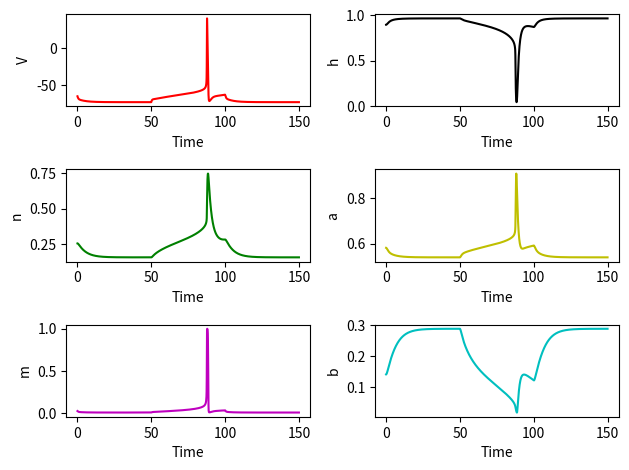

The script that saved this image:
import numpy as np
from scipy.integrate import odeint
import matplotlib.pyplot as plt

# Time
T = np.linspace(0, 150, 1500)

# Parameter Values
V0 = -65  # milliVolt
Cm = 1.0  # microFarad/cm2
ENa = 50  # milliVolt
Ek = -77  # milliVolt
EA = -80  # milliVolt
El = -22  # milliVolt
gNa = 120  # milliSiemens/cm2
gK = 20  # milliSiemens/cm2
gA = 47.7  # milliSiemens/cm2
gL = 0.3  # milliSiemens/cm2


# Rate coefficient for K
def alpha_n(v):
    return (3.8 / 2) * -0.01 * (v + 50.7) / ((np.exp(-(v + 50.7) / 10)) - 1)


def beta_n(v):
    return (3.8 / 2) * 0.125 * np.exp(-(v + 60.7) / 80)


# Rate coefficient for Na
def alpha_m(v):
    return 3.8 * -0.1 * (v + 34.7) / ((np.exp(-(v + 34.7) / 10)) - 1)


def beta_m(v):
    return 3.8 * 4 * np.exp(-(v + 59.7) / 18)


def alpha_h(v):
    return 3.8 * 0.07 * np.exp(-(v + 53) / 20)


def beta_h(v):
    return 3.8 / (np.exp(-(v + 23) / 10) + 1)


# time constants for IA current
def tau_a(v):
    return 0.3632 + 1.158 / (1 + np.exp((v + 60.96) / 20.12))


def tau_b(v):
    return 1.24 + 2.678 / (1 + np.exp((v + 55) / 16.027))


def steady_a(v):
    return ((0.0761 * np.exp((v + 99.22) / 31.84)) / (1 + np.exp((v + 6.17) / 28.93))) ** (1 / 3)


def steady_b(v):
    return 1 / ((1 + np.exp((v + 58.3) / 14.54)) ** 4)


# Steady state values.
steady_n = alpha_n(V0) / (alpha_n(V0) + beta_n(V0))
steady_m = alpha_m(V0) / (alpha_m(V0) + beta_m(V0))
steady_h = alpha_h(V0) / (alpha_h(V0) + beta_h(V0))
steady_con_a = steady_a(V0)
steady_con_b = steady_b(V0)

x0 = [V0, steady_n, steady_m, steady_h, steady_con_a, steady_con_b]


# Differential equations
def csm_derivatives(x, t):
    I = 0
    if 100 > t > 50:
        I = 10

    # Gating particles
    # Na activation gating variable
    dmdt = alpha_m(x[0]) * (1 - x[2]) - (beta_m(x[0]) * x[2])

    # Na inactivation gating variable
    dhdt = alpha_h(x[0]) * (1 - x[3]) - (beta_h(x[0]) * x[3])

    # K activation gating variable
    dndt = alpha_n(x[0]) * (1 - x[1]) - (beta_n(x[0]) * x[1])

    # IA currents
    dadt = (steady_a(x[0]) - x[4]) / tau_a(x[0])

    dbdt = (steady_b(x[0]) - x[5]) / tau_b(x[0])

    IL = -gL * (x[0] - El)
    INa = -gNa * x[2] ** 3 * x[3] * (x[0] - ENa)
    IK = -gK * x[1] ** 4 * (x[0] - Ek)
    IA = -gA * (x[4] ** 3) * x[5] * (x[0] - EA)

    dvdt = (I + IL + INa + IK + IA) / Cm

    return [dvdt, dndt, dmdt, dhdt, dadt, dbdt]


x = odeint(csm_derivatives, x0, T)

volt = x[:, 0]
n_part = x[:, 1]
m_part = x[:, 2]
h_part = x[:, 3]
a = x[:, 4]
b = x[:, 5]

fig, ax = plt.subplots(3, 2)
ax[0, 0].plot(T, volt, 'r')
ax[0, 0].set_xlabel("Time")
ax[0, 0].set_ylabel("V")

ax[1, 0].plot(T, n_part, 'g')
ax[1, 0].set_xlabel("Time")
ax[1, 0].set_ylabel("n")

ax[2, 0].plot(T, m_part, 'm')
ax[2, 0].set_xlabel("Time")
ax[2, 0].set_ylabel("m")

ax[0, 1].plot(T, h_part, 'k')
ax[0, 1].set_xlabel("Time")
ax[0, 1].set_ylabel("h")

ax[1, 1].plot(T, a, 'y')
ax[1, 1].set_xlabel("Time")
ax[1, 1].set_ylabel("a")

ax[2, 1].plot(T, b, 'c')
ax[2, 1].set_xlabel("Time")
ax[2, 1].set_ylabel("b")

plt.tight_layout()
plt.show()
